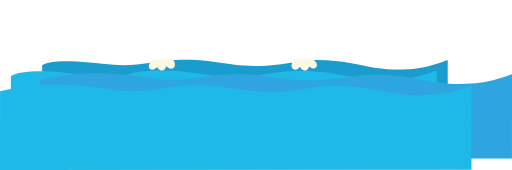
t = 0.00 s
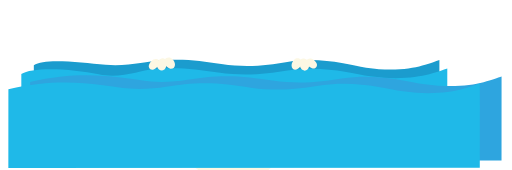
t = 0.56 s
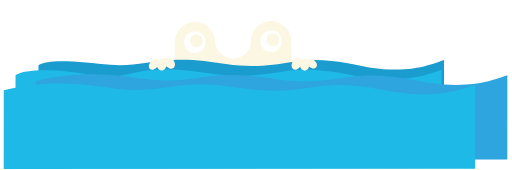
t = 1.25 s
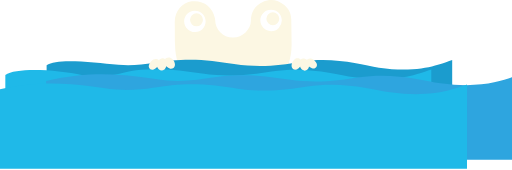
t = 1.80 s
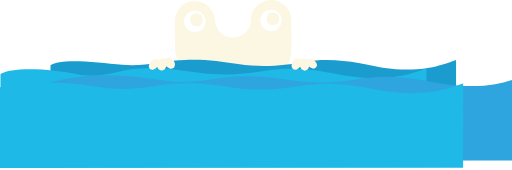
t = 2.44 s
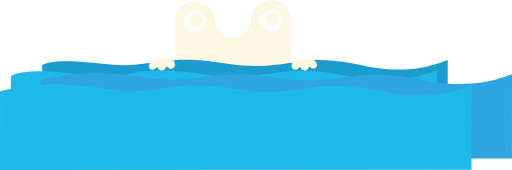
t = 3.00 s

The animated SVG that drew these frames (rendered in a browser with its animation timeline set to each time). Animation: 7 SMIL elements (animateTransform=7); one cycle of 3.00 s, repeats indefinitely.

<svg xmlns="http://www.w3.org/2000/svg" viewBox="0 0 1839.51 610.63" width="1839.51">
	<defs><style>.cls-1,.cls-2{fill:#fcf7e3;}.cls-1{fill-rule:evenodd;}.cls-3{fill:#1b9cce;}.cls-4{fill:#1fb9e8;}.cls-5{fill:#2ea5df;}</style></defs><title>animation01</title>
	<g id="layer2" data-name="layer 2">
		<g id="frogInWater">
			<g id="frog" transform="translate(0,300)">
				<animateTransform attributeName="transform"
								  attributeType="XML"
								  type="translate"
								  dur="2s"
								  values="0,300;0,0;0,0 "
								  begin="0.5s"
								  fill="freeze"
								  repeatCount="1" />
				<g id="frogBody">
					<path class="cls-1" d="M1046.51,73.25c.38,30.09,1.23,60.19,1.05,90.27-.5,95.17-64.87,177.43-157.14,201.38-118.34,30.71-238.59-47.35-258.48-168a234.24,234.24,0,0,1-3-35.31c-1-58.95-.4-22.73-1.13-81.7-.48-38.51,26.18-71,61.62-75.22,40.25-4.81,74,19.23,82.33,59A56.22,56.22,0,0,1,773,70.48c.48,36,27.46,63.46,63.15,64.45,34.15,1,65.33-28.73,65.38-60.33,0-31.26,14.22-54.6,42.51-67.45,27.51-12.53,54.07-8.49,77.39,11.16,15.55,13.13,24.43,30.26,24.9,50.76C1047.19,102.19,1046.08,40.11,1046.51,73.25ZM738.68,75.47c-.68-22.08-18-38.16-40-37.29C677.16,39,661,56.51,661.69,78.09c.68,21.1,18.91,38.08,39.9,37.13C723.33,114.24,739.42,97,738.68,75.47Zm273.7-2.79c-.35-21.93-17.05-38.32-38.67-37.94-21.87.38-38.59,17.1-38.42,38.38.25,21.87,17.56,38.95,39.25,38.64A38.18,38.18,0,0,0,1012.38,72.67Z"/>
					<path class="cls-2" d="M836.13,301.41a153.12,153.12,0,0,1-135.7-81.87,14.11,14.11,0,0,1,25-13.19,125.18,125.18,0,0,0,221.49,0,14.11,14.11,0,1,1,25,13.19A153.13,153.13,0,0,1,836.13,301.41Z"/>
				</g>
				<circle id="frogEyeR" class="cls-2" cx="705.99" cy="71.22" r="23.25">
				<animateTransform attributeName="transform"
								  attributeType="XML"
								  type="rotate"
								  from="0 695 75"
								  to="360 695 75"
								  dur="0.3s"
								  begin="1.5s"
								  repeatCount="2" />
				</circle>
				<circle id="frogEyeL" class="cls-2" cx="980.27" cy="67.46" r="23.25">
				<animateTransform attributeName="transform"
								  attributeType="XML"
								  type="rotate"
								  from="0 970 71.26"
								  to="360 970 71.26"
								  dur="0.3s"
								  begin="1.5s"
								  repeatCount="2" />	
				</circle>
			</g>
			<g id="Water">
				<g id="water-2" data-name="water">
					<path id="wave004" class="cls-3" d="M1608.62,215.3c-32.18,9.88-110.56,50.38-263.17,27.88-64.42-9.5-159.57-40.57-283.38-20.93-68.77,10.91-137.91,22-237.09,7.43-73.51-10.82-137.34-21.12-226.49-12-33.41,3.42-113.89,21.75-189,15-90.16-8.1-221.75-25.34-258,2V516.21H1608.62Z">
								<animateTransform attributeName="transform"
								  attributeType="XML"
								  type="translate"
								  dur="3s"
								  values="0,0;-40,0;0,0;40,0;0,0"
								  repeatCount="indefinite" />			
	
					</path>
					<path id="wave003" class="cls-4" d="M1569.55,253.47c-33.81,9.9-116.14,50.45-276.42,28C1225.47,272,1125.56,241,995.51,260.73c-72.23,10.95-144.86,22.11-249,7.56-77.2-10.78-144.23-21-237.87-11.87-35.1,3.44-114.08,35-191.41,18.13-96-21-240-28.23-278.06-.86L39,555.21l1530.38-.83Z">
										<animateTransform attributeName="transform"
								  attributeType="XML"
								  type="translate"
								  dur="3s"
								  values="0,0;50,-10;0,0;-50,-10;0,0"
								  repeatCount="indefinite" />	
	
					</path>
					<path id="wave002" class="cls-5" d="M1839.51,267c-33.81,9.95-116.14,50.68-276.41,28.15-67.66-9.51-167.57-40.68-297.62-20.88-72.23,11-144.85,22.21-249,7.58C939.27,271.06,872.24,260.75,778.6,270c-35.09,3.45-119.63,21.91-198.5,15.17-94.69-8.1-229.88-46.57-434.46,2.15l-.15,282.85,1693.87-.75Z">
					<animateTransform attributeName="transform"
								  attributeType="XML"
								  type="translate"
								  dur="3s"
								  values="0,0;-50,10;0,0;50,10;0,0"
								  repeatCount="indefinite" />	
					</path>	
						<path id="wave001" class="cls-4" d="M1694,307.54c-33.81,9.95-116.14,50.68-276.41,28.15C1349.95,326.18,1250,295,1120,314.81c-72.23,11-144.85,22.21-249,7.58-77.2-10.84-144.23-21.15-237.87-11.94-35.09,3.45-119.63,21.91-198.5,15.17-94.69-8.1-229.88-46.57-434.46,2.15L0,610.63l1693.87-.75Z">
					<animateTransform attributeName="transform"
								  attributeType="XML"
								  type="translate"
								  dur="3s"
								  values="0,0;40,-10;0,0;-40,-10;0,0"
								  repeatCount="indefinite" />
					</path>		
				</g>
			</g>
			<g id="frogHandR">
				<path class="cls-2" d="M567.81,213.35s-13.52-7.93-26.84,9-3,27.55,5.33,28,21.31-9.32,23.24-19.73S572.62,215.53,567.81,213.35Z"/>
				<path class="cls-2" d="M593.83,214.43s-2.78-8.09-13.62-4.58-23.5,17.6-12.53,36.3c0,0,10.83,13.59,22.75,3.63C590.43,249.78,606,235.79,593.83,214.43Z"/><path class="cls-2" d="M594.58,210.32s14.6-11,27.2,4.6,7.11,34.17-10.4,32C611.38,246.87,580.11,235,594.58,210.32Z"/>
			</g>
			<g id="frogHandL">
				<path class="cls-2" d="M1104.25,213.71s11.47-9.63,26.35,4.44,6.75,25.76-.93,27.48-21.23-5.58-24.54-15.19S1100.08,216.53,1104.25,213.71Z"/>
				<path class="cls-2" d="M1080.14,216s2-8.32,12.92-5.78,24.43,15.46,15.28,35.1c0,0-9.44,14.53-21.91,5.64C1086.43,251,1070.09,238.41,1080.14,216Z"/>
				<path class="cls-2" d="M1079.07,212s-15.18-9.66-26.17,7-4.09,34.73,12.83,31C1065.73,249.94,1095.27,235.29,1079.07,212Z"/>
			</g>
		</g>
	</g>
</svg>